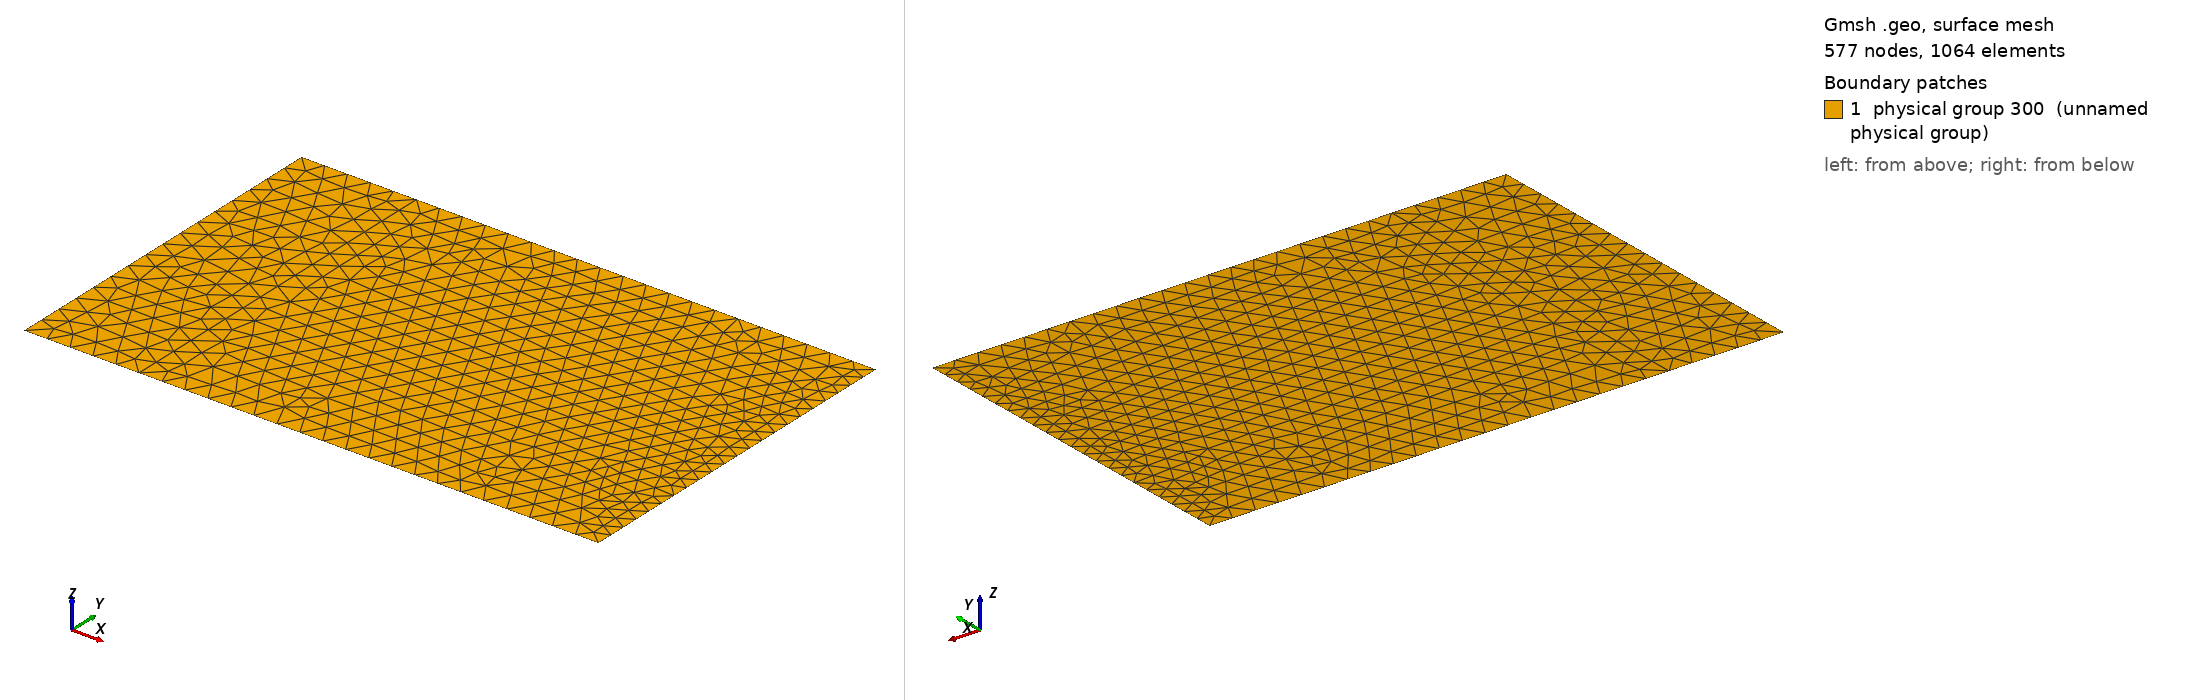

Gmsh geometry script, surface-meshed: 577 nodes, 1064 surface elements. Boundary patches (legend numbers): 1 physical group 300 (unnamed physical group). Left view from above one corner, right view from below the opposite corner. Legend entries are the model's physical surfaces. The drawing asked Gmsh for element sizes between 1% and 20% of the model's largest extent; the script's own settings can give other sizes.

=== mesh_theta_int.geo (drawn) ===
// Gmsh project created on Sun Jan 15 10:08:13 2023

Rts = 0.0;
Rc = 5.0;
sa = 1.0;
size = 0.2;
Ngamma = 23;

//+
Point(1) = {Rts, 0, 0, 1.0};
//+
Point(2) = {Rts, Pi, 0, 1.0};
//+
Point(3) = {Rc, Pi, 0, 1.0};
//+
Point(4) = {Rc, 0, 0, 1.0};
//+
Point(5) = {sa, 0, 0, 1.0};
//+
Point(6) = {sa, Pi, 0, 1.0};
//+
Line(1) = {1, 2};
//+
Line(2) = {2, 6};
//+
Line(3) = {6, 3};
//+
Line(4) = {3, 4};
//+
Line(5) = {4, 5};
//+
Line(6) = {5, 1};
//+
Line(7) = {5, 6};
//+
Curve Loop(1) = {1, 2, -7, 6};
//+
Plane Surface(1) = {1};
//+
Curve Loop(2) = {7, 3, 4, 5};
//+
Plane Surface(2) = {2};
//+
Physical Curve(201) = {4};
//+
Physical Curve(203) = {1};
//+
Physical Surface(300) = {1};
//+
Physical Surface(300) += {2};
//+
Transfinite Curve {4} = Ngamma Using Progression 1;
//+
Field[1] = Constant;
//+
Field[1].IncludeBoundary = 1;
//+
Field[1].VIn = size;
//+
Field[1].VOut = size;
//+
Background Field = 1;
